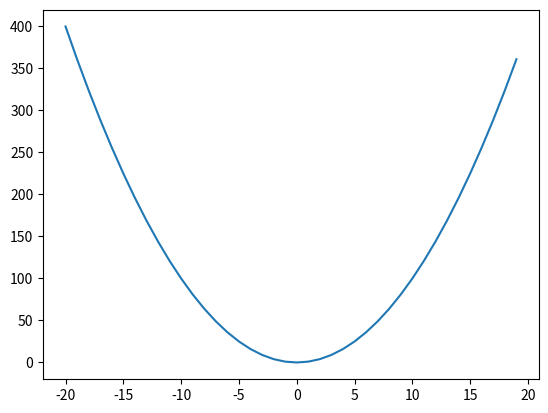

Python code for this plot:
from matplotlib import pyplot as plt
def f(x):
    return x ** 2

lesx = range(-20, 20)
lesy = [f(x) for x in lesx]

plt.plot(lesx, lesy)
plt.show()
